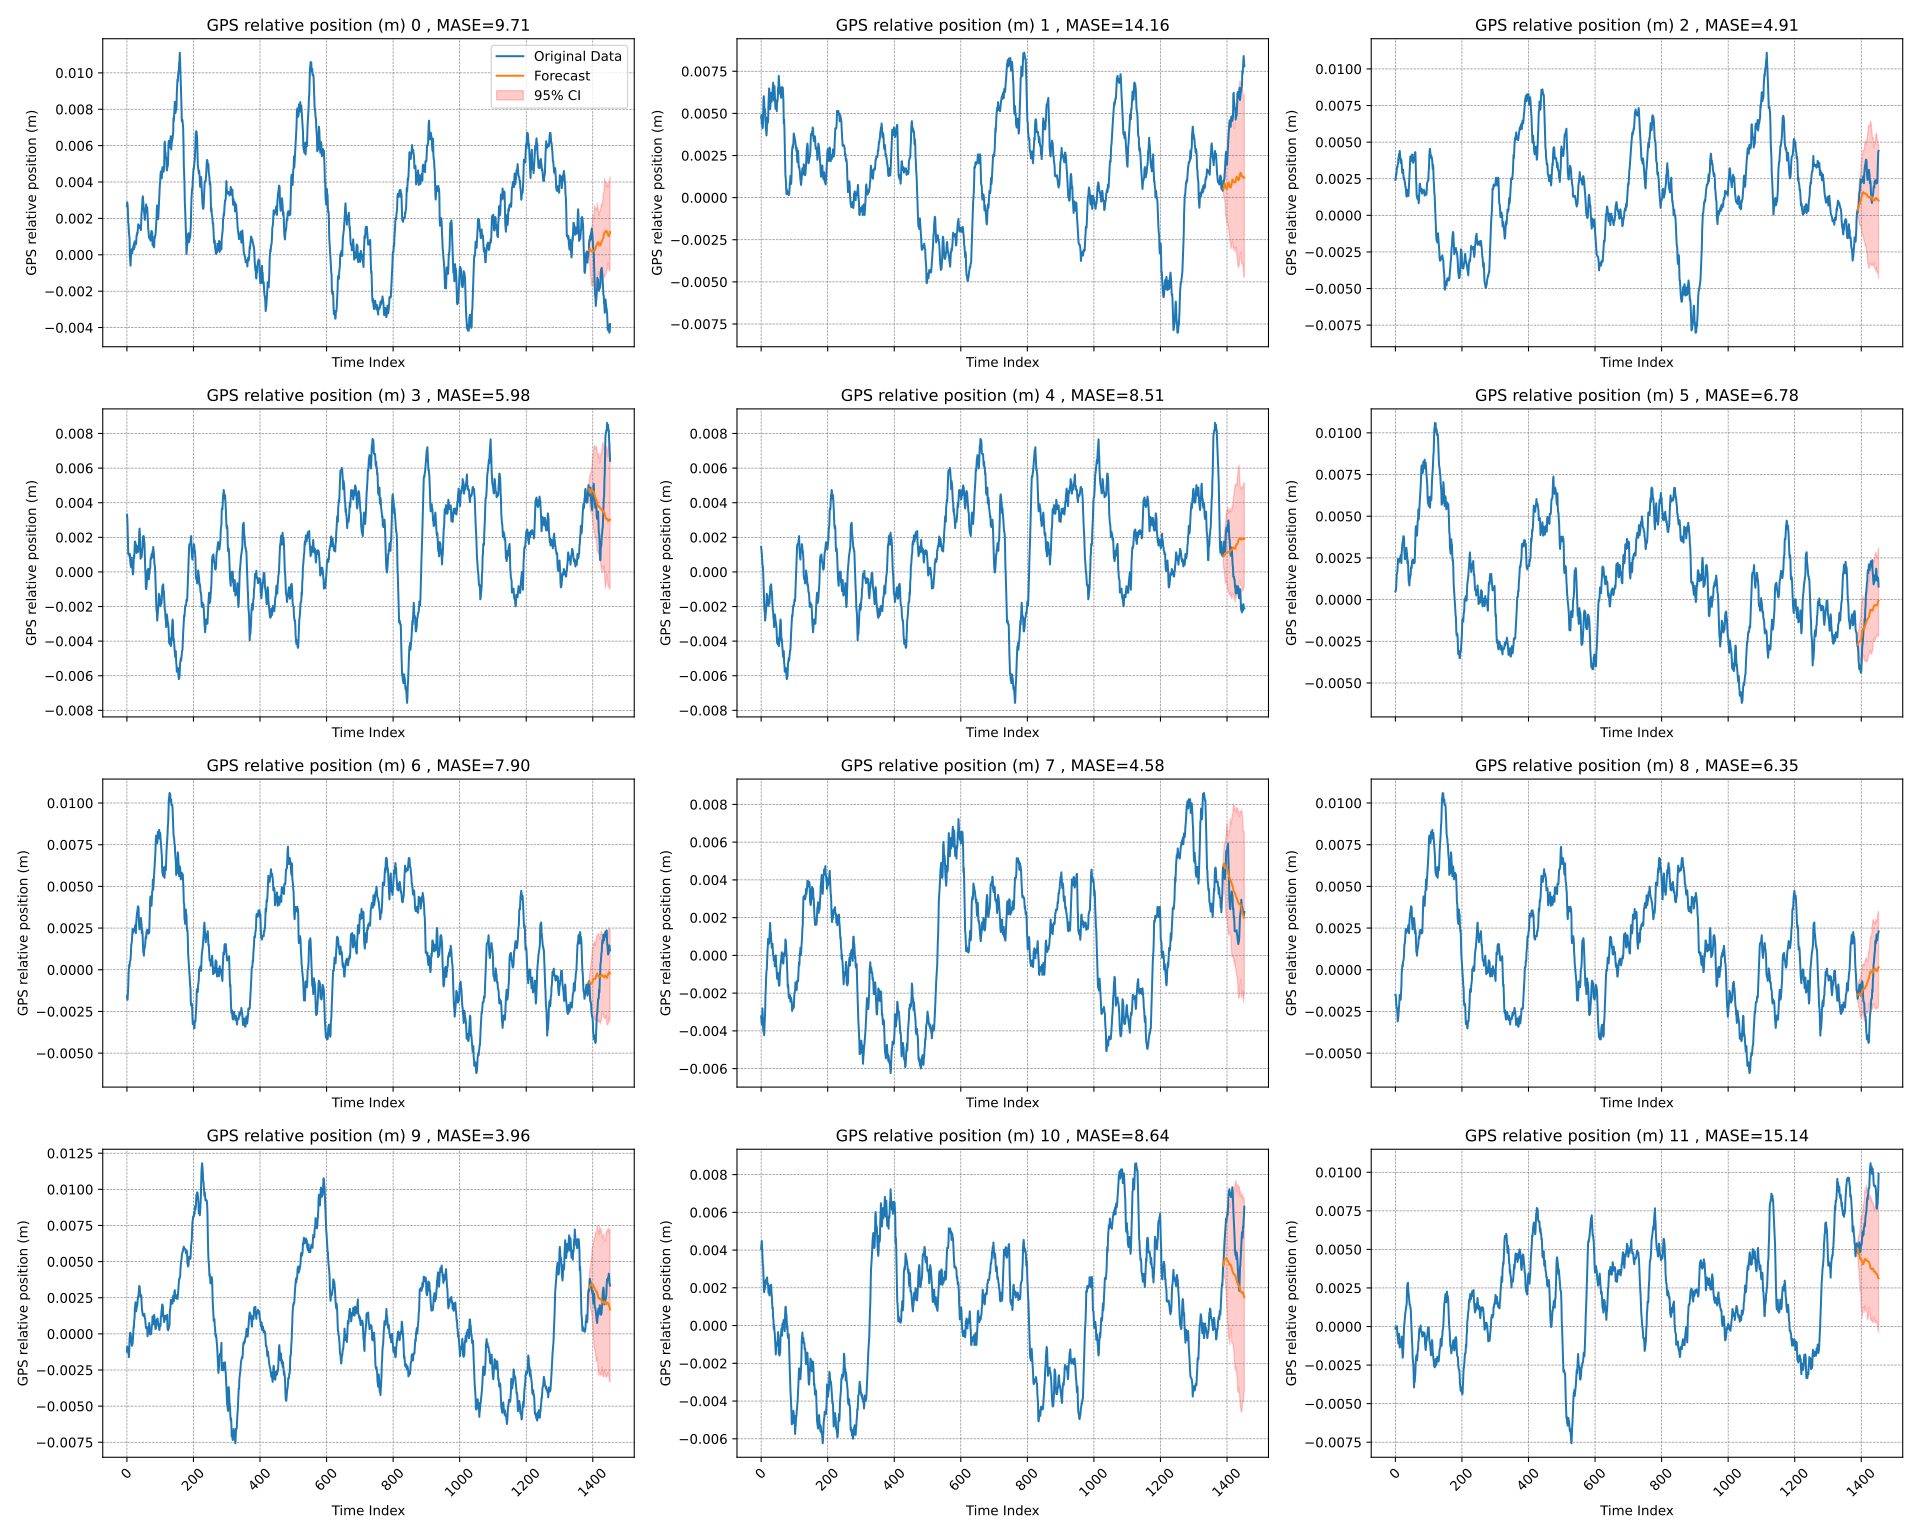

The file beside this chart, header and first rows:
time_index, target_1, target_2, target_3, target_4, target_5, target_6, target_7, target_8, target_9, target_10, target_11, target_12, target_13, target_14, target_15, target_16, target_17, target_18, target_19, target_20, forecast_0, forecast_1, forecast_2
0, 0.002674, 0.004746, 0.002411, 0.003305, 0.00144, 0.0004845, -0.001582, -0.003235, -0.001501, -0.001226, 0.004063, -0.000115, 0.006493, 0.000307, 0.004426, -0.001864, 0.001258, -0.00235, 0.007302, -0.002279, , , 
1, 0.002881, 0.004904, 0.002529, 0.003167, 0.001272, 0.000532, -0.001752, -0.003456, -0.0015, -0.00087, 0.004243, -0.0001755, 0.005689, -8.450000000053947e-05, 0.00473, -0.001674, 0.001553, -0.002875, 0.007018, -0.001923, , , 
2, 0.002748, 0.004352, 0.002825, 0.002655, 0.001074, 0.0006495, -0.001797, -0.003657, -0.001826, -0.001088, 0.004477, -4.4000000000449496e-05, 0.005892, -0.000291, 0.0052, -0.001228, 0.001888, -0.003416, 0.006742, -0.001722, , , 
3, 0.002443, 0.004467, 0.002773, 0.001613, 0.0006565, 0.00097, -0.001409, -0.003352, -0.002138, -0.0009795, 0.004002, 1.849999999949051e-05, 0.005766, -0.000999, 0.005638, -0.001512, 0.001723, -0.003706, 0.005907, -0.00182, , , 
4, 0.001743, 0.00411, 0.003066, 0.001025, 0.000409, 0.001505, -0.001001, -0.00281, -0.002277, -0.001316, 0.003474, -0.0001875, 0.005992, -0.001037, 0.005735, -0.001793, 0.00141, -0.004121, 0.005401, -0.001777, , , 
5, 0.00166, 0.004183, 0.003312, 0.001091, 0.000353, 0.001551, -0.0002185, -0.003323, -0.002328, -0.001364, 0.003252, 1.0499999999440514e-05, 0.006341, -0.000785, 0.005929, -0.002127, 0.001476, -0.004544, 0.004979, -0.001231, , , 
6, 0.001229, 0.004766, 0.003268, 0.00106, 4.799999999924067e-05, 0.001713, 4.150000000074329e-05, -0.003784, -0.002612, -0.00161, 0.003153, -0.0005885, 0.007044, -0.0006855, 0.006204, -0.002451, 0.001503, -0.005232, 0.005075, -0.000784, , , 
7, 0.001047, 0.005761, 0.003478, 0.0009715, -0.0006225, 0.002132, 0.0003035, -0.004045, -0.003094, -0.00121, 0.002558, -0.000653, 0.006884, -0.0008225, 0.006253, -0.002939, 0.001628, -0.005225, 0.005432, -0.000292, , , 
8, 0.0008845, 0.006018, 0.003538, 0.000872, -0.001274, 0.00244, 0.000189, -0.003749, -0.002971, -0.0003385, 0.002048, -0.0007975, 0.006439, -0.000616, 0.006496, -0.003103, 0.001645, -0.00517, 0.004888, 5.9999999999505504e-05, , , 
9, -9.400000000139475e-05, 0.00567, 0.003877, 0.001034, -0.001773, 0.002311, 0.0004845, -0.004231, -0.002797, -0.000163, 0.001768, -0.001105, 0.005889, -0.0006355, 0.006283, -0.003085, 0.002128, -0.005014, 0.005005, 7.84999999996955e-05, , , 
10, -0.000307, 0.005063, 0.003953, 0.0006355, -0.002222, 0.002211, 0.000532, -0.003861, -0.002507, 8.04999999992551e-05, 0.00197, -0.000491, 0.005613, -0.0005925, 0.00679, -0.003058, 0.002383, -0.004851, 0.00435, 0.0003395, , , 
11, -0.0006005, 0.005287, 0.004184, 0.000429, -0.002334, 0.002381, 0.0006495, -0.003552, -0.002315, 3.399999999941512e-05, 0.001919, -0.000465, 0.006152, -0.00061, 0.007062, -0.002851, 0.001381, -0.004521, 0.004239, 0.0006005, , , 
12, -0.0002575, 0.005092, 0.003985, 0.000288, -0.002813, 0.002307, 0.00097, -0.002973, -0.001911, -0.000198, 0.002181, -0.0008995, 0.0062, -0.000506, 0.007307, -0.002935, 0.001373, -0.004734, 0.004161, 0.000516, , , 
13, 0.000197, 0.004577, 0.004401, 0.000791, -0.002615, 0.002458, 0.001505, -0.002069, -0.001506, -0.0004595, 0.002355, -0.001362, 0.006129, -0.001032, 0.007664, -0.002911, 0.001274, -0.005158, 0.004235, 0.000368, , , 
14, 0.000232, 0.004168, 0.004093, 0.0008225, -0.002355, 0.00235, 0.001551, -0.001729, -0.001582, -0.000747, 0.002411, -0.001188, 0.005666, -0.000693, 0.006987, -0.002938, 0.001103, -0.004776, 0.004444, 1.9999999999304644e-06, , , 
15, 0.0003105, 0.00391, 0.003658, 0.0004085, -0.002098, 0.002563, 0.001713, -0.001139, -0.001752, -0.0008315, 0.002419, -0.001309, 0.005416, -0.0006575, 0.006657, -0.00273, 0.001228, -0.005112, 0.004693, -0.000257, , , 
16, 9.099999999834528e-05, 0.003692, 0.003572, 0.0002555, -0.001823, 0.002675, 0.002132, -0.0008285, -0.001797, -0.0005255, 0.002449, -0.001103, 0.005725, -0.000404, 0.005868, -0.0029, 0.000922, -0.005745, 0.004684, -0.000411, , , 
17, 0.0003155, 0.003967, 0.003836, 0.000108, -0.001264, 0.0024, 0.00244, -0.0007365, -0.001409, -0.000703, 0.002513, -0.0009475, 0.005784, -0.0007645, 0.005459, -0.003035, 0.001107, -0.005408, 0.004247, -0.0003855, , , 
18, 0.0002725, 0.004752, 0.00376, -0.000145, -0.001667, 0.002192, 0.002311, -0.000178, -0.001001, -0.0003745, 0.002553, -0.00108, 0.00582, -0.001024, 0.005151, -0.003067, 0.0006355, -0.005249, 0.003802, 0.000119, , , 
19, 0.000464, 0.004748, 0.003534, 8.999999999665666e-06, -0.001351, 0.002844, 0.002211, 0.000226, -0.0002185, -1.1500000000104915e-05, 0.00216, -0.0006525, 0.00561, -0.001024, 0.005031, -0.003633, 0.0006095, -0.004882, 0.003937, -0.0001585, , , 
20, 0.0005295, 0.004435, 0.003091, 0.0005495, -0.00178, 0.003131, 0.002381, 0.000487, 4.150000000074329e-05, 0.000473, 0.002245, -0.001293, 0.00547, -0.000681, 0.00489, -0.003866, 0.0006645, -0.00479, 0.004522, -0.0004755, , , 
21, 0.0003, 0.00461, 0.002882, 0.000967, -0.001905, 0.00334, 0.002307, 0.00088, 0.0003035, 0.00044, 0.002148, -0.001602, 0.005719, -0.0003985, 0.004811, -0.0041, 0.0006975, -0.004564, 0.005263, -0.0006685, , , 
22, 0.000666, 0.005518, 0.003124, 0.000799, -0.001969, 0.003466, 0.002458, 0.000757, 0.000189, 0.000957, 0.001727, -0.002027, 0.005231, -1.9000000001074625e-05, 0.004558, -0.005024, 0.000817, -0.004439, 0.005707, -0.000343, , , 
23, 0.0003975, 0.006008, 0.003123, 0.001223, -0.00186, 0.003583, 0.00235, 0.0007305, 0.0004845, 0.001076, 0.001927, -0.00183, 0.004786, 0.000636, 0.004536, -0.005078, 0.0009205, -0.00412, 0.006584, -0.0001735, , , 
24, 0.000746, 0.006481, 0.002842, 0.001754, -0.00161, 0.0038, 0.002563, 0.0006225, 0.000532, 0.001773, 0.002118, -0.001327, 0.004, 0.0007845, 0.0047, -0.00488, 0.0008625, -0.003879, 0.007102, 0.000113, , , 
25, 0.0006795, 0.006105, 0.002471, 0.001754, -0.001808, 0.003797, 0.002675, 0.000988, 0.0006495, 0.002025, 0.001593, -0.000711, 0.003966, 0.0005525, 0.005373, -0.004666, 0.0006405, -0.003468, 0.007157, -0.00021, , , 
26, 0.000705, 0.005871, 0.002576, 0.001615, -0.001473, 0.003685, 0.0024, 0.001434, 0.00097, 0.002189, 0.001746, -3.900000000029934e-05, 0.003117, 0.0003475, 0.005259, -0.004512, -2.150000000009371e-05, -0.003033, 0.00778, -8.150000000027962e-05, , , 
27, 0.0005705, 0.00525, 0.002465, 0.001583, -0.000984, 0.002873, 0.002192, 0.001724, 0.001505, 0.001811, 0.001829, 0.0001495, 0.002896, 0.0004545, 0.004916, -0.004646, -0.0003925, -0.002546, 0.007223, -0.000202, , , 
28, 0.0006655, 0.005503, 0.002291, 0.001273, -0.000791, 0.002634, 0.002844, 0.001145, 0.001551, 0.001563, 0.00193, 0.000416, 0.002752, 0.000181, 0.004668, -0.004784, -0.000432, -0.002265, 0.007454, -0.0002705, , , 
29, 0.001074, 0.006136, 0.002195, 0.001095, -0.000792, 0.002416, 0.003131, 0.001219, 0.001713, 0.001818, 0.002119, 0.0007345, 0.003254, 0.0004045, 0.004622, -0.004474, -0.001025, -0.002357, 0.007219, -0.00041, , , 
30, 0.001048, 0.006223, 0.001954, 0.001328, -0.000717, 0.002619, 0.00334, 0.0008475, 0.002132, 0.001976, 0.002164, 0.000921, 0.003618, 0.000318, 0.00459, -0.004307, -0.001181, -0.002704, 0.007836, -0.0005165, , , 
31, 0.00123, 0.005674, 0.001942, 0.001298, -0.001076, 0.002674, 0.003466, 0.000675, 0.00244, 0.001914, 0.001748, 0.001035, 0.003246, 0.000305, 0.004313, -0.004461, -0.0001555, -0.002839, 0.008221, -0.000672, , , 
32, 0.001176, 0.005803, 0.001627, 0.001491, -0.001123, 0.002902, 0.003583, 0.0003995, 0.002311, 0.002202, 0.001557, 0.0012, 0.003309, 0.0003455, 0.004355, -0.004449, -5.800000000065939e-05, -0.002838, 0.008569, -0.000455, , , 
33, 0.00147, 0.005878, 0.001343, 0.001166, -0.001527, 0.003107, 0.0038, 0.000559, 0.002211, 0.002499, 0.001153, 0.001301, 0.0026, 0.000533, 0.004391, -0.004296, 0.000168, -0.002508, 0.008569, -0.000395, , , 
34, 0.001677, 0.00616, 0.001278, 0.001157, -0.001805, 0.002855, 0.003797, 0.0006185, 0.002381, 0.002611, 0.0008885, 0.001491, 0.002323, 0.000554, 0.004447, -0.004392, 0.000453, -0.002229, 0.008443, -0.000325, , , 
35, 0.001631, 0.00648, 0.001537, 0.00145, -0.00221, 0.002711, 0.003685, 0.000313, 0.002307, 0.002667, 0.0009515, 0.002424, 0.002367, 0.0009255, 0.004408, -0.004445, 0.000716, -0.001678, 0.008601, -5.300000000012458e-05, , , 
36, 0.001617, 0.00682, 0.001741, 0.001557, -0.002261, 0.002192, 0.002873, 4.999999997956725e-07, 0.002458, 0.00301, 0.000396, 0.002766, 0.001943, 0.0009785, 0.004517, -0.004392, 0.001338, -0.0007995, 0.008407, 0.00038, , , 
37, 0.001557, 0.006501, 0.001413, 0.002267, -0.002691, 0.002382, 0.002634, -8.000000000414327e-06, 0.00235, 0.003315, 0.0003275, 0.002506, 0.0009715, 0.001609, 0.004892, -0.004036, 0.001426, -0.0005785, 0.008331, 0.000685, , , 
38, 0.001542, 0.005801, 0.001401, 0.002503, -0.002753, 0.002216, 0.002416, -0.000275, 0.002563, 0.00329, -0.000187, 0.002838, 0.0006785, 0.001894, 0.005373, -0.003834, 0.001416, -0.0003635, 0.008194, 0.000682, , , 
39, 0.001469, 0.005763, 0.001317, 0.002157, -0.003189, 0.001513, 0.002619, -0.000272, 0.002675, 0.003044, 2.9000000000329455e-05, 0.002229, 0.0003275, 0.00155, 0.005682, -0.003615, 0.001439, -0.0007355, 0.008221, 0.000904, , , 
40, 0.00161, 0.006618, 0.001617, 0.001412, -0.002923, 0.001081, 0.002674, -0.0001065, 0.0024, 0.002654, -0.000283, 0.002109, 3.4499999999937575e-05, 0.001656, 0.005672, -0.003213, 0.001192, -0.000912, 0.007657, 0.0008605, , , 
41, 0.001431, 0.00622, 0.002099, 0.0007615, -0.002456, 0.001013, 0.002902, -0.00058, 0.002192, 0.002546, -0.000439, 0.001881, -0.0002805, 0.001351, 0.005516, -0.00305, 0.001485, -0.000654, 0.00688, 0.0006325, , , 
42, 0.00136, 0.005854, 0.002558, 0.0009265, -0.002564, 0.000843, 0.003107, -0.0003605, 0.002844, 0.002673, -0.0008185, 0.001726, -0.0005945, 0.0012, 0.005272, -0.002557, 0.001137, -0.000905, 0.006143, 0.0003885, , , 
43, 0.001909, 0.005274, 0.003024, 0.0008315, -0.002815, 0.001192, 0.002855, -3.7000000000384294e-05, 0.003131, 0.002689, -0.001193, 0.001384, -0.0009615, 0.001192, 0.004597, -0.002222, 0.0007195, -0.000879, 0.005212, 0.000409, , , 
44, 0.002277, 0.005286, 0.003687, 0.000861, -0.002905, 0.001273, 0.002711, 2.999999999520693e-06, 0.00334, 0.0022, -0.001531, 0.001397, -0.001078, 0.001122, 0.004225, -0.002062, 0.000651, -0.000966, 0.004553, 0.000265, , , 
45, 0.002519, 0.005287, 0.004026, 0.001012, -0.003061, 0.001396, 0.002192, -0.0004425, 0.003466, 0.001822, -0.001145, 0.0012, -0.001913, 0.001447, 0.003401, -0.00158, 0.0003265, -0.00128, 0.00448, 0.0003115, , , 
46, 0.002724, 0.005393, 0.00389, 0.001282, -0.003189, 0.001511, 0.002382, -0.000645, 0.003583, 0.001575, -0.000973, 0.001208, -0.002143, 0.001652, 0.00312, -0.001346, 0.0004965, -0.001202, 0.003911, 3.000000000029045e-05, , , 
47, 0.003121, 0.005131, 0.00396, 0.001424, -0.003735, 0.001898, 0.002216, -0.000969, 0.0038, 0.00145, -0.000989, 0.000622, -0.002067, 0.001674, 0.002789, -0.001138, 0.000631, -0.001364, 0.003781, 2.400000000016045e-05, , , 
48, 0.003216, 0.00579, 0.003753, 0.002021, -0.004114, 0.002002, 0.001513, -0.001243, 0.003797, 0.001297, -0.0008835, -3.900000000066446e-05, -0.00204, 0.001734, 0.002776, -0.001201, 0.0004195, -0.001861, 0.003465, -0.000242, , , 
49, 0.002952, 0.005687, 0.003716, 0.001987, -0.004079, 0.00189, 0.001081, -0.001059, 0.003685, 0.001286, -0.001053, -0.000578, -0.002221, 0.001652, 0.002443, -0.001734, 0.0006015, -0.002051, 0.003547, 5.00000000052043e-06, , , 
50, 0.002629, 0.005945, 0.004154, 0.002079, -0.004179, 0.002312, 0.001013, -0.000925, 0.002873, 0.001242, -0.000678, -0.000979, -0.002897, 0.001688, 0.002016, -0.002245, 0.000553, -0.001899, 0.003426, 0.00026, , , 
51, 0.002445, 0.006525, 0.004084, 0.001999, -0.003843, 0.002281, 0.000843, -0.00094, 0.002634, 0.001366, -0.000344, -0.001311, -0.003267, 0.002036, 0.002236, -0.002661, 0.0005635, -0.001815, 0.002845, 0.0004075, , , 
52, 0.002313, 0.006568, 0.004132, 0.001757, -0.003988, 0.002396, 0.001192, -0.001231, 0.002416, 0.001388, -0.0009045, -0.002053, -0.003146, 0.002251, 0.002325, -0.002467, 0.000252, -0.001665, 0.002787, 0.000287, , , 
53, 0.002107, 0.007223, 0.003591, 0.001584, -0.004285, 0.002242, 0.001273, -0.001518, 0.002619, 0.001224, -0.001468, -0.002284, -0.003095, 0.002243, 0.002058, -0.002523, -0.0004135, -0.001437, 0.002671, -4.099999999985951e-05, , , 
54, 0.001921, 0.006819, 0.003622, 0.000792, -0.004205, 0.002393, 0.001396, -0.001613, 0.002674, 0.001111, -0.001539, -0.002466, -0.003101, 0.002434, 0.00218, -0.002337, -1.899999999926587e-05, -0.001886, 0.002552, -0.0001945, , , 
55, 0.00229, 0.006497, 0.003803, 0.0001695, -0.003808, 0.002169, 0.001511, -0.001575, 0.002902, 0.0009935, -0.001592, -0.003337, -0.003514, 0.002391, 0.001853, -0.00232, -3.099999999916585e-05, -0.00214, 0.002324, -0.000186, , , 
56, 0.002359, 0.006515, 0.003935, -0.0001415, -0.003529, 0.00227, 0.001898, -0.001058, 0.003107, 0.000685, -0.001493, -0.003951, -0.003503, 0.002401, 0.00196, -0.002229, -0.0003245, -0.00259, 0.002456, -0.000182, , , 
57, 0.002582, 0.006154, 0.003968, -0.0009325, -0.003027, 0.002191, 0.002002, -0.0008045, 0.002855, 0.0004655, -0.001465, -0.003477, -0.00307, 0.002411, 0.001811, -0.002515, -0.0004685, -0.003058, 0.002677, -0.0007345, , , 
58, 0.002771, 0.006119, 0.003795, -0.000998, -0.002756, 0.002224, 0.00189, -0.000561, 0.002711, 0.0003815, -0.0006805, -0.003601, -0.003134, 0.002529, 0.001194, -0.002463, 9.150000000062919e-05, -0.003132, 0.002743, -0.0007195, , , 
59, 0.002331, 0.006236, 0.004295, -0.0008705, -0.002808, 0.002963, 0.002312, -0.0003775, 0.002192, 0.000455, -0.000503, -0.00332, -0.003061, 0.002825, 0.000799, -0.002607, -0.0001725, -0.002848, 0.002362, -0.0005515, , , 
... 1,393 more rows
